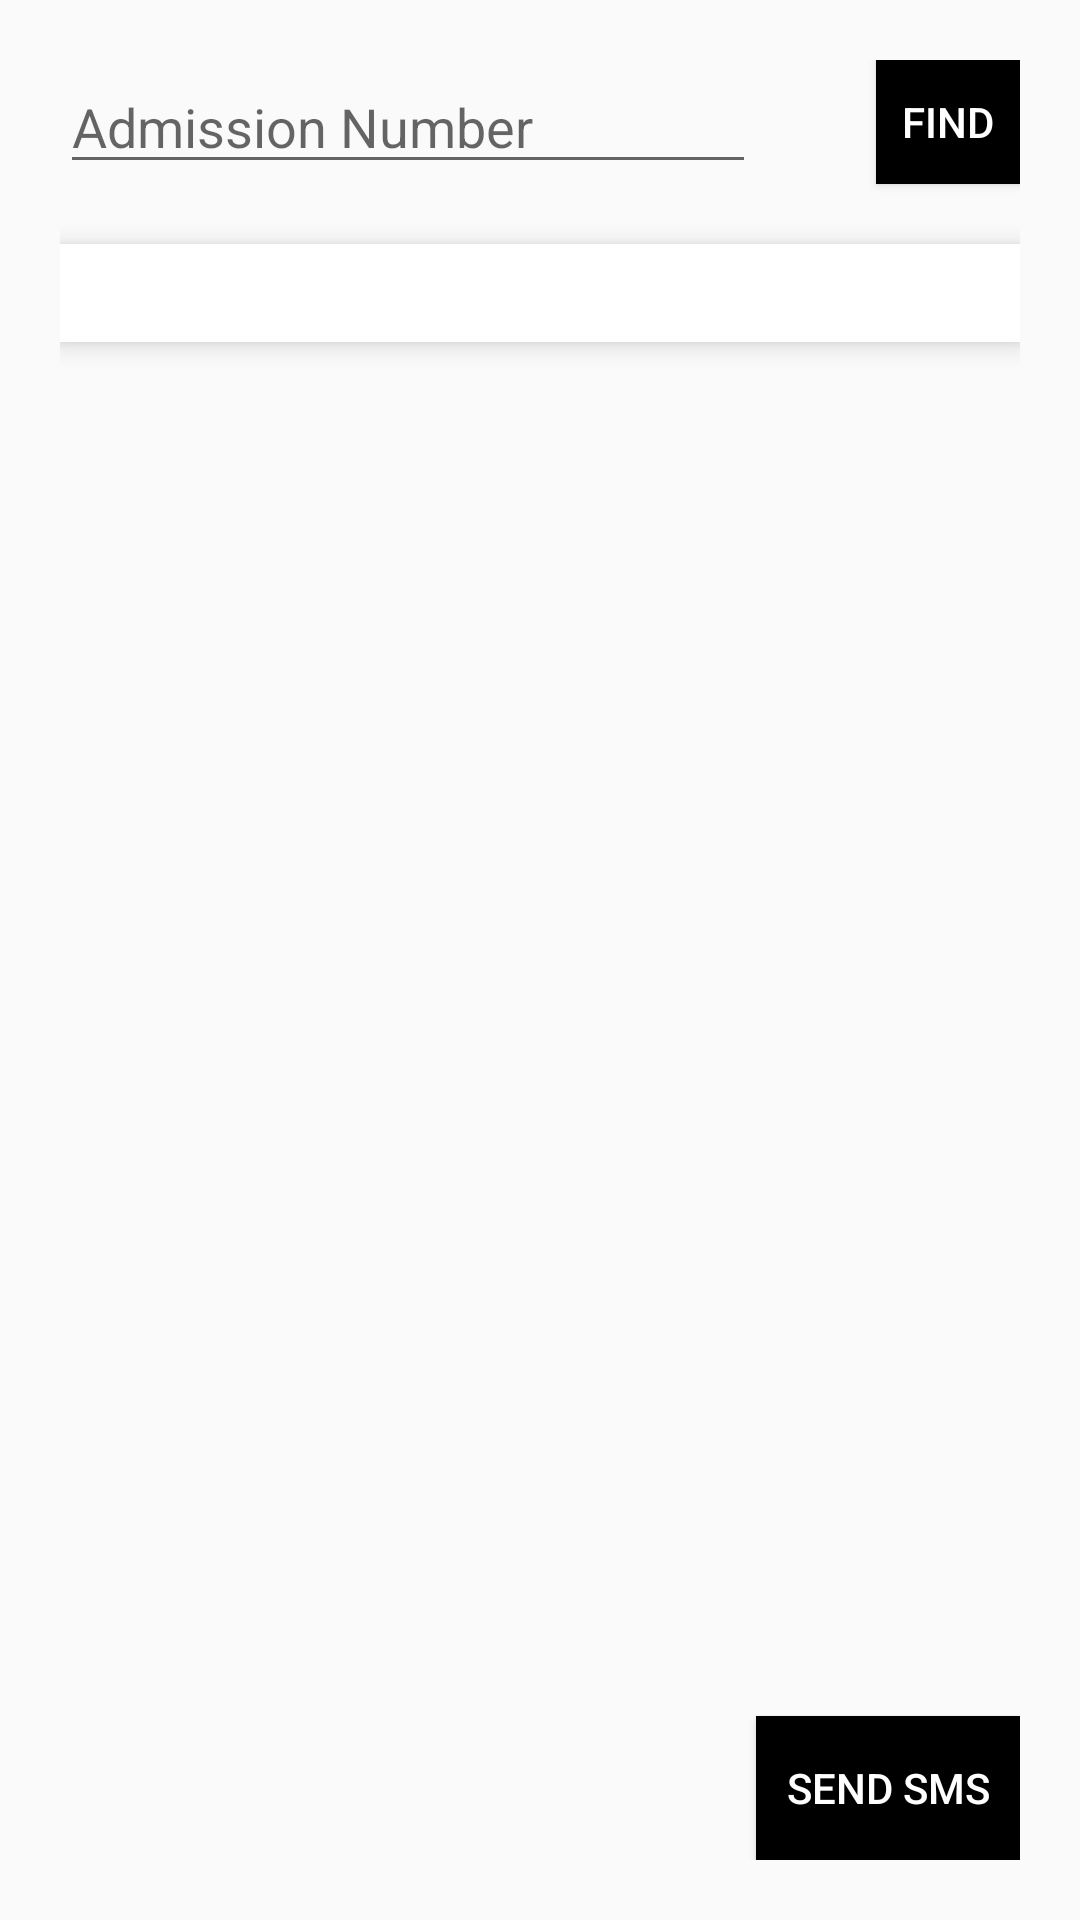

This screen was rendered from an Android layout file. Write that file and the resources it references.
<!-- AndroidManifest.xml: application theme AppTheme -->
<!-- res/layout/activity_sms.xml -->
<?xml version="1.0" encoding="utf-8"?>
<RelativeLayout xmlns:android="http://schemas.android.com/apk/res/android"
xmlns:app="http://schemas.android.com/apk/res-auto"
    xmlns:tools="http://schemas.android.com/tools"
android:layout_width="match_parent"
android:layout_height="match_parent"
    tools:context=".sms_activity"
android:orientation="vertical">

<RelativeLayout
    android:layout_width="match_parent"
    android:layout_height="match_parent"
    android:layout_margin="20dp">

    <EditText
        android:id="@+id/PRN1"
        android:layout_width="match_parent"
        android:layout_height="wrap_content"
        android:layout_alignParentTop="true"
        android:layout_toLeftOf="@+id/sendsms"
        android:layout_toStartOf="@+id/sendsms"
        android:hint="Admission Number"
        android:textColor="#000000" />

    <LinearLayout
        android:layout_width="match_parent"
        android:layout_height="wrap_content"
        android:layout_alignLeft="@+id/PRN1"
        android:layout_alignStart="@+id/PRN1"
        android:layout_below="@+id/PRN1"
        android:layout_marginTop="20dp"
        android:background="#ffffff"
        android:elevation="5dp"
        android:paddingLeft="10dp"
        android:orientation="vertical">

        <TextView
            android:id="@+id/defaulterContentView"
            android:layout_width="match_parent"
            android:layout_height="wrap_content"
            android:layout_marginTop="10dp"
            android:gravity="center"
            android:textColor="#000000"
            android:textSize="17sp"
            android:textStyle="bold"/>


    </LinearLayout>


    <Button
        android:id="@+id/sendsms"
        android:layout_width="wrap_content"
        android:layout_height="wrap_content"
        android:layout_alignParentBottom="true"
        android:layout_alignParentEnd="true"
        android:layout_alignParentRight="true"
        android:layout_gravity="bottom"
        android:clickable="true"
        android:elevation="5dp"
        android:textColor="#ffffff"
        android:background="@color/colorPrimaryDark"
        android:text="SEND SMS"/>

    <Button
        android:id="@+id/search_find"
        style="?android:attr/buttonStyleSmall"
        android:layout_width="wrap_content"
        android:layout_height="wrap_content"
        android:layout_alignBottom="@id/PRN1"
        android:layout_alignEnd="@+id/sendsms"
        android:layout_alignParentTop="true"
        android:layout_alignRight="@+id/sendsms"
        android:textColor="#ffffff"
        android:background="@color/colorPrimaryDark"
        android:text="FIND" />

</RelativeLayout>
</RelativeLayout>
<!-- resources referenced by this layout -->
<resources>
  <color name="colorPrimaryDark">@android:color/black</color>
  <style name="AppTheme" parent="Theme.AppCompat.Light.DarkActionBar">
          
          <item name="colorPrimary">@color/colorPrimary</item>
          <item name="colorPrimaryDark">@color/colorPrimaryDark</item>
          <item name="colorAccent">@color/colorAccent</item>
      </style>
  <color name="colorPrimary">#FF9800</color>
  <color name="colorAccent">#FF9800</color>
</resources>
